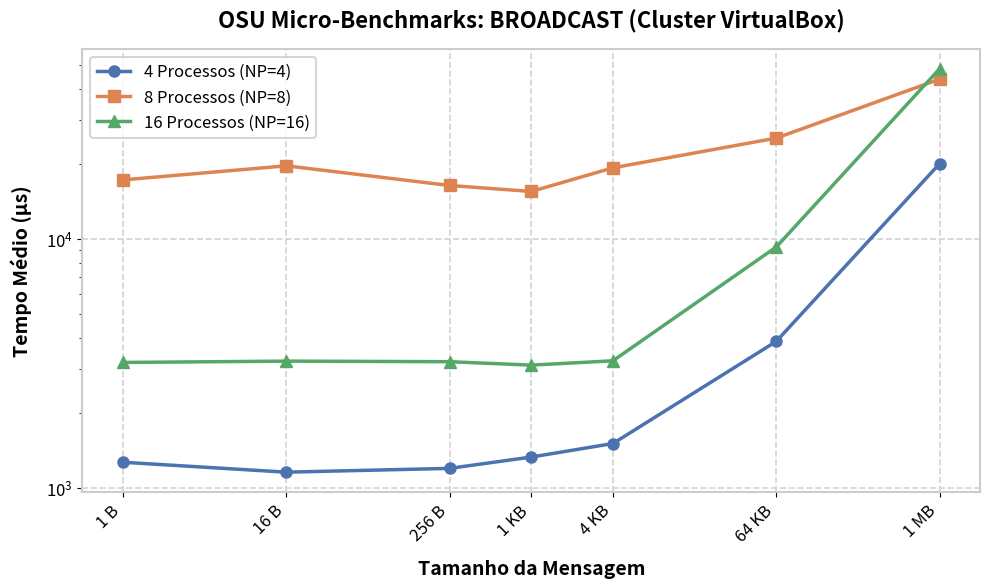

The script that saved this image: (Note: this script raises an exception after producing the figure.)
import matplotlib.pyplot as plt
import os

# 1. Dados Reais do experimento de Broadcast (osu_bcast) no VirtualBox
sizes = [1, 16, 256, 1024, 4096, 65536, 1048576]
labels_x = ['1 B', '16 B', '256 B', '1 KB', '4 KB', '64 KB', '1 MB']

# Latências em µs extraídas de dados_vbox.md
np4 = [1268.70, 1157.63, 1198.95, 1331.32, 1508.51, 3876.52, 20021.94]
np8 = [17225.31, 19616.45, 16357.41, 15481.06, 19259.83, 25341.15, 43703.31]
np16 = [3189.71, 3228.87, 3211.98, 3111.73, 3239.29, 9270.27, 48089.79]

# 2. Configuração da Figura (Estética Limpa e Acadêmica)
fig, ax = plt.subplots(figsize=(10, 6), dpi=300)
fig.patch.set_facecolor('white')
ax.set_facecolor('white')

# Cores da paleta Seaborn/Deep
cor_azul = '#4C72B0'
cor_laranja = '#DD8452'
cor_verde = '#55A868'

# 3. Plotando as linhas com marcadores
ax.plot(sizes, np4, marker='o', markersize=8, linewidth=2.5, color=cor_azul, label='4 Processos (NP=4)')
ax.plot(sizes, np8, marker='s', markersize=8, linewidth=2.5, color=cor_laranja, label='8 Processos (NP=8)')
ax.plot(sizes, np16, marker='^', markersize=8, linewidth=2.5, color=cor_verde, label='16 Processos (NP=16)')

# 4. Escalas Logarítmicas
ax.set_xscale('log', base=2)
ax.set_yscale('log', base=10)

# 5. Configuração do Eixo X
ax.set_xticks(sizes)
ax.set_xticklabels(labels_x, rotation=45, ha='right', fontsize=12)

# Configuração do Eixo Y
ax.tick_params(axis='y', labelsize=12)

# 6. Títulos e Textos Traduzidos
ax.set_title('OSU Micro-Benchmarks: BROADCAST (Cluster VirtualBox)', fontsize=16, fontweight='bold', pad=15)
ax.set_xlabel('Tamanho da Mensagem', fontsize=14, fontweight='bold', labelpad=10)
ax.set_ylabel('Tempo Médio (µs)', fontsize=14, fontweight='bold', labelpad=10)

# 7. Grid (Grade) tracejada em cinza claro
ax.grid(True, which='major', linestyle='--', color='#d3d3d3', linewidth=1.2)

# 8. Legenda
legend = ax.legend(fontsize=12, loc='upper left', frameon=True)
legend.get_frame().set_edgecolor('#cccccc')
legend.get_frame().set_linewidth(1.5)

# Borda do gráfico cinza claro
for spine in ax.spines.values():
    spine.set_edgecolor('#cccccc')
    spine.set_linewidth(1.5)

plt.tight_layout()

# Garantir que a pasta graficos existe
os.makedirs('../graficos', exist_ok=True)

# 9. Salvando nos formatos solicitados na pasta correta
plt.savefig('../graficos/chart_osu_bcast.png', format='png', dpi=300, bbox_inches='tight')
plt.savefig('../graficos/chart_osu_bcast.pdf', format='pdf', bbox_inches='tight')

print("Gráficos de BROADCAST gerados com sucesso na pasta '../graficos/': 'chart_osu_bcast.png' e 'chart_osu_bcast.pdf'")
